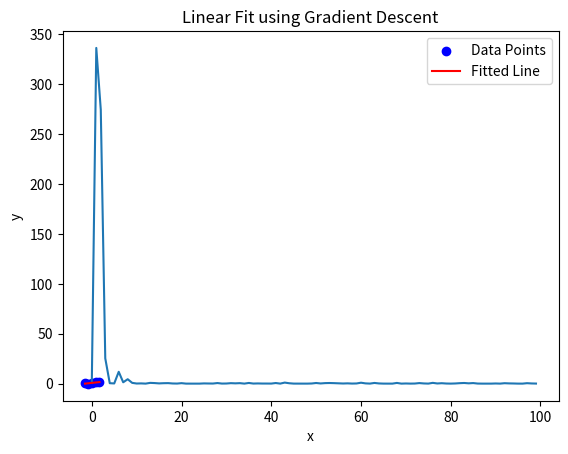
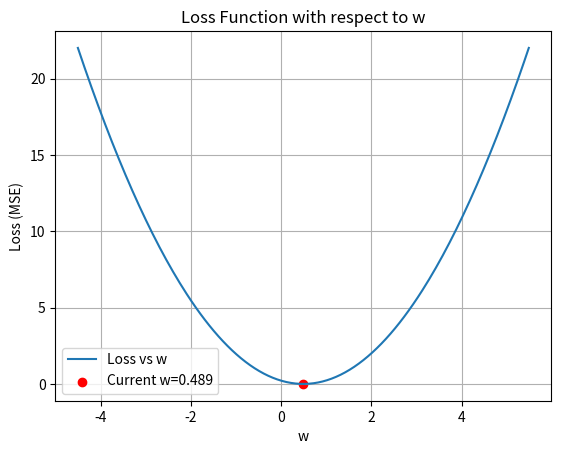
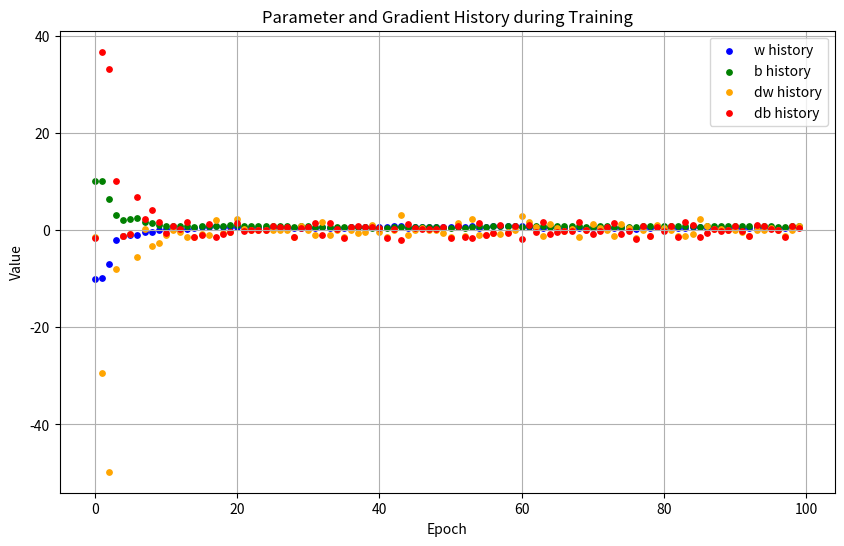

These charts were generated, in order, by the following Python code:
"""
This file demonstrates Stochastic Gradient Descent (SGD) for linear regression. 

 - Gradient Descent is an optimization algorithm that updates parameters 
   (w and b) to minimize a loss function (here, Mean Squared Error).
 - In this code, for each epoch, the gradients of the loss with respect to w
   and b are computed using one data point at a time.
 - The parameters w and b are updated by moving in the direction opposite to the gradient, 
   scaled by the learning rate.
 - The process is repeated for multiple epochs, and the loss is tracked and plotted.
"""

import numpy as np
import matplotlib.pyplot as plt

# --- Data ---
x_nums = np.array([-1.5, -0.8, 0.1, 0.9, 1.7])
y_nums = np.array([0.3, -0.3, 0.5, 1.8, 1.5])

# --- Initialization ---
w = -10.0  # Initial slope
b = 10.0   # Initial bias

learning_rate = 0.1

# --- Store Loss for Plotting ---
losses = []
w_s, b_s, dw_s, db_s = [], [], [], []

# --- SGD Loop (one random data point per epoch) ---
for epoch in range(100):
    # Randomly select one data point
    idx = np.random.randint(len(x_nums))
    x_i = x_nums[idx]
    y_i = y_nums[idx]

    # Compute prediction and error for this data point
    error = (w * x_i + b) - y_i
    loss = error ** 2
    losses.append(loss)

    # Compute gradients for this data point
    dw = 2 * error * x_i
    db = 2 * error

    print(f"w = {w:.4f}\t b = {b:.4f}\t dw = {dw:.4f}\t db = {db:.4f}")

    w_s.append(w)
    b_s.append(b)
    dw_s.append(dw)
    db_s.append(db)

    # Update weights and bias
    w = w - (learning_rate * dw)
    b = b - (learning_rate * db)
  
# --- Plotting the Loss ---
plt.plot(losses)
plt.title("Loss over Epochs")
plt.xlabel("Epochs")
plt.ylabel("Loss (MSE)")
plt.grid()
plt.show()

# --- Plotting the Results ---
plt.scatter(x_nums, y_nums, color='blue', label='Data Points')
x_nums = np.linspace(min(x_nums), max(x_nums), 100, dtype=np.float32)
y_nums = w * x_nums + b  # Calculate the predicted y values
plt.plot(x_nums, y_nums, color='red', label='Fitted Line')
plt.title("Linear Fit using Gradient Descent")
plt.xlabel("x")
plt.ylabel("y")
plt.legend()
plt.grid()
plt.show()

# --- Plot loss function for w ---
w_values = np.linspace(w - 5, w + 5, 200)
loss_w = []
b_fixed = b  # Use the final value of b

for w_test in w_values:
    y_pred_test = w_test * x_nums + b_fixed
    error_test = y_pred_test - y_nums
    loss_test = np.mean(error_test ** 2)
    loss_w.append(loss_test)


plt.figure()
plt.plot(w_values, loss_w, label='Loss vs w')
plt.scatter([w], [np.mean((w * x_nums + b_fixed - y_nums) ** 2)], color='red', label=f'Current w={w:.3f}')
plt.title("Loss Function with respect to w")
plt.xlabel("w")
plt.ylabel("Loss (MSE)")
plt.legend()
plt.grid()
plt.show()

# --- Plotting the history of parameters and gradients ---
epochs = np.arange(len(w_s))
plt.figure(figsize=(10, 6))
plt.scatter(epochs, w_s, color='blue', label='w history', s=15)
plt.scatter(epochs, b_s, color='green', label='b history', s=15)
plt.scatter(epochs, dw_s, color='orange', label='dw history', s=15)
plt.scatter(epochs, db_s, color='red', label='db history', s=15)
plt.title("Parameter and Gradient History during Training")
plt.xlabel("Epoch")
plt.ylabel("Value")
plt.legend()
plt.grid()
plt.show()